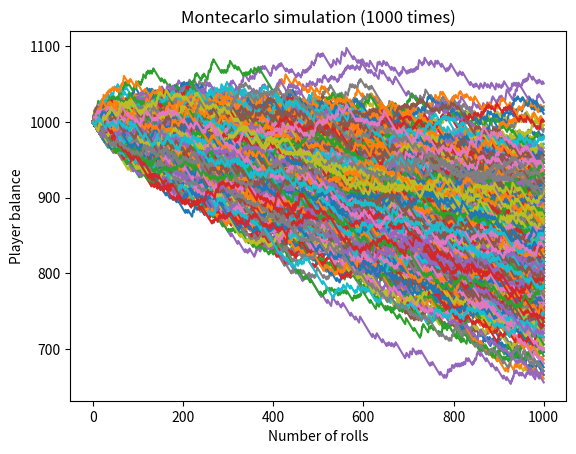

Recreate this plot in Python.
import numpy as np
import random
import matplotlib.pyplot as plt

class Montecarlo:
    def __init__(self,s,b):
        self.n_simulations = s
        self.bet = b
        self.balance = [1000]

        self.n_rolls = 1000
        self.n_win = 0

        self.prob_win = []
        self.end_balance = []

        self.dice1 = 0
        self.dice2 = 0

    def calc_balance(self):
        self.balance = [1000]
        self.n_win = 0

        for i in range(self.n_rolls-1):
            # self.dice_1 = np.random.randint(1,6)
            # self.dice_2 = np.random.randint(1,6)

            self.dice_1 = random.randint(1,6)
            self.dice_2 = random.randint(1,6)

            if self.dice_1 == self.dice_2:
                #self.balance += 4*self.bet
                self.balance.append(self.balance[-1] + 4 * self.bet)
                self.n_win += 1
            else:
                self.balance.append(self.balance[-1] - self.bet)

            #self.balances.append(self.balance)
        return self.balance

    def repeat_simulation(self):
        for i in range(self.n_simulations):
            self.x = np.linspace(0,self.n_rolls,1000)
            self.y = self.calc_balance()

            plt.plot(self.x,self.y)

            self.end_balance.append(self.y[-1])
            self.prob_win.append(self.n_win/self.n_rolls)

    def render(self):
        plt.title("Montecarlo simulation ({} times)".format(self.n_simulations))
        plt.xlabel("Number of rolls")
        plt.ylabel("Player balance")

        print("Average final balance: ${}".format(np.sum(self.end_balance)/len(self.end_balance)))
        print("Average probability to win: {}".format(np.sum(self.prob_win)/len(self.prob_win)))

        plt.show()

simulation = Montecarlo(1000,1)
simulation.calc_balance()
simulation.repeat_simulation()
simulation.render()
